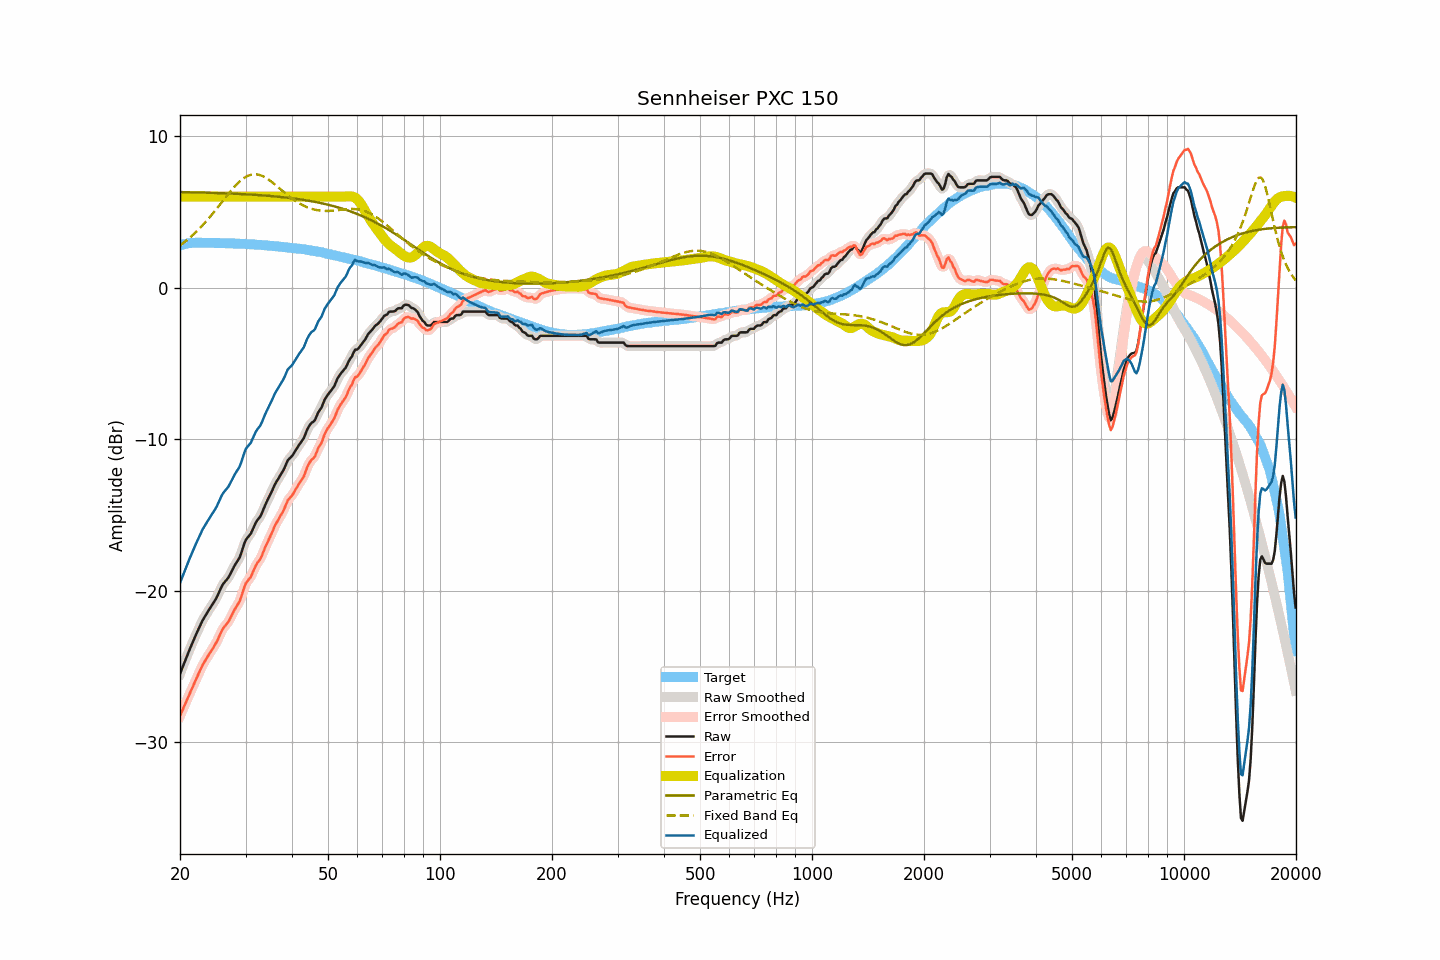

The data file committed next to this chart (first rows):
frequency, raw, smoothed, error, error_smoothed, equalization, parametric_eq, fixed_band_eq, equalized_raw, equalized_smoothed, target
20.00, -25.50, -25.50, -28.28, -28.28, 6.00, 6.30, 2.77, -19.50, -19.50, 2.78
20.20, -25.23, -25.22, -28.04, -28.04, 6.00, 6.30, 2.85, -19.23, -19.22, 2.81
20.40, -24.95, -24.95, -27.79, -27.79, 6.00, 6.30, 2.93, -18.95, -18.95, 2.84
20.61, -24.68, -24.68, -27.54, -27.54, 6.00, 6.29, 3.02, -18.68, -18.68, 2.86
20.81, -24.41, -24.41, -27.30, -27.30, 6.00, 6.29, 3.10, -18.41, -18.41, 2.89
21.02, -24.14, -24.14, -27.06, -27.06, 6.00, 6.29, 3.19, -18.14, -18.14, 2.92
21.23, -23.89, -23.89, -26.82, -26.82, 6.00, 6.29, 3.28, -17.89, -17.89, 2.93
21.44, -23.63, -23.63, -26.58, -26.58, 6.00, 6.28, 3.38, -17.63, -17.63, 2.94
21.66, -23.39, -23.39, -26.34, -26.33, 6.00, 6.28, 3.47, -17.39, -17.39, 2.95
21.87, -23.13, -23.14, -26.08, -26.09, 6.00, 6.28, 3.57, -17.13, -17.14, 2.95
22.09, -22.90, -22.90, -25.85, -25.85, 6.00, 6.28, 3.67, -16.90, -16.90, 2.96
22.31, -22.66, -22.66, -25.62, -25.62, 6.00, 6.27, 3.78, -16.66, -16.66, 2.96
22.54, -22.44, -22.43, -25.40, -25.39, 6.00, 6.27, 3.88, -16.44, -16.43, 2.96
22.76, -22.21, -22.20, -25.16, -25.16, 6.00, 6.27, 3.99, -16.21, -16.20, 2.96
22.99, -21.98, -21.99, -24.92, -24.94, 6.00, 6.27, 4.10, -15.98, -15.99, 2.95
23.22, -21.80, -21.80, -24.74, -24.74, 6.00, 6.26, 4.22, -15.80, -15.80, 2.95
23.45, -21.63, -21.62, -24.57, -24.56, 6.00, 6.26, 4.34, -15.63, -15.62, 2.94
23.69, -21.45, -21.45, -24.39, -24.39, 6.00, 6.26, 4.46, -15.45, -15.45, 2.94
23.92, -21.28, -21.28, -24.22, -24.22, 6.00, 6.25, 4.58, -15.28, -15.28, 2.94
24.16, -21.11, -21.11, -24.06, -24.06, 6.00, 6.25, 4.71, -15.11, -15.11, 2.95
24.40, -20.95, -20.95, -23.90, -23.89, 6.00, 6.25, 4.83, -14.95, -14.95, 2.95
24.65, -20.78, -20.78, -23.72, -23.73, 6.00, 6.24, 4.96, -14.78, -14.78, 2.94
24.89, -20.61, -20.61, -23.55, -23.55, 6.00, 6.24, 5.09, -14.61, -14.61, 2.94
25.14, -20.41, -20.40, -23.35, -23.34, 6.00, 6.24, 5.23, -14.41, -14.40, 2.94
25.39, -20.17, -20.18, -23.11, -23.12, 6.00, 6.23, 5.36, -14.17, -14.18, 2.94
25.65, -19.95, -19.94, -22.89, -22.88, 6.00, 6.23, 5.49, -13.95, -13.94, 2.94
25.91, -19.72, -19.73, -22.65, -22.66, 6.00, 6.22, 5.63, -13.72, -13.73, 2.93
26.16, -19.55, -19.56, -22.47, -22.48, 6.00, 6.22, 5.76, -13.55, -13.56, 2.92
26.43, -19.42, -19.42, -22.34, -22.34, 6.00, 6.22, 5.90, -13.42, -13.42, 2.92
26.69, -19.29, -19.29, -22.21, -22.21, 6.00, 6.21, 6.03, -13.29, -13.29, 2.92
26.96, -19.16, -19.14, -22.08, -22.07, 6.00, 6.21, 6.17, -13.16, -13.14, 2.92
27.23, -18.97, -18.96, -21.89, -21.88, 6.00, 6.20, 6.29, -12.97, -12.96, 2.92
27.50, -18.76, -18.76, -21.68, -21.68, 6.00, 6.20, 6.42, -12.76, -12.76, 2.92
27.77, -18.55, -18.55, -21.45, -21.46, 6.00, 6.19, 6.54, -12.55, -12.55, 2.91
28.05, -18.35, -18.35, -21.25, -21.26, 6.00, 6.19, 6.66, -12.35, -12.35, 2.91
28.33, -18.18, -18.18, -21.07, -21.08, 6.00, 6.18, 6.78, -12.18, -12.18, 2.89
28.62, -18.01, -18.02, -20.90, -20.91, 6.00, 6.18, 6.88, -12.01, -12.02, 2.89
28.90, -17.84, -17.81, -20.73, -20.70, 6.00, 6.17, 6.98, -11.84, -11.81, 2.89
29.19, -17.57, -17.55, -20.45, -20.43, 6.00, 6.17, 7.08, -11.57, -11.55, 2.88
29.48, -17.24, -17.23, -20.12, -20.12, 6.00, 6.16, 7.16, -11.24, -11.23, 2.89
29.78, -16.91, -16.93, -19.79, -19.80, 6.00, 6.16, 7.24, -10.91, -10.93, 2.88
30.08, -16.64, -16.68, -19.52, -19.55, 6.00, 6.15, 7.30, -10.64, -10.68, 2.87
30.38, -16.51, -16.51, -19.37, -19.37, 6.00, 6.15, 7.36, -10.51, -10.51, 2.86
30.68, -16.38, -16.37, -19.24, -19.23, 6.00, 6.14, 7.40, -10.38, -10.37, 2.86
30.99, -16.26, -16.22, -19.11, -19.07, 6.00, 6.13, 7.44, -10.26, -10.22, 2.85
31.30, -16.02, -16.02, -18.87, -18.86, 6.00, 6.13, 7.46, -10.02, -10.02, 2.85
31.61, -15.78, -15.79, -18.62, -18.63, 6.00, 6.12, 7.47, -9.78, -9.79, 2.84
31.93, -15.55, -15.56, -18.38, -18.39, 6.00, 6.11, 7.47, -9.55, -9.56, 2.83
32.24, -15.38, -15.39, -18.19, -18.22, 6.00, 6.11, 7.46, -9.38, -9.39, 2.82
32.57, -15.24, -15.24, -18.05, -18.06, 6.00, 6.10, 7.44, -9.24, -9.24, 2.82
32.89, -15.11, -15.08, -17.92, -17.89, 6.00, 6.09, 7.41, -9.11, -9.08, 2.81
33.22, -14.88, -14.87, -17.68, -17.67, 6.00, 6.08, 7.37, -8.88, -8.87, 2.80
33.55, -14.61, -14.62, -17.41, -17.42, 6.00, 6.08, 7.32, -8.61, -8.62, 2.80
33.89, -14.36, -14.37, -17.14, -17.16, 6.00, 6.07, 7.26, -8.36, -8.37, 2.78
34.23, -14.13, -14.13, -16.91, -16.91, 6.00, 6.06, 7.20, -8.13, -8.13, 2.78
34.57, -13.92, -13.92, -16.69, -16.69, 6.00, 6.05, 7.13, -7.92, -7.92, 2.77
34.92, -13.71, -13.70, -16.47, -16.46, 6.00, 6.04, 7.06, -7.71, -7.70, 2.76
35.27, -13.48, -13.47, -16.23, -16.22, 6.00, 6.03, 6.97, -7.48, -7.47, 2.75
35.62, -13.24, -13.24, -15.98, -15.98, 6.00, 6.02, 6.89, -7.24, -7.24, 2.74
35.97, -13.01, -13.02, -15.73, -15.75, 6.00, 6.01, 6.80, -7.01, -7.02, 2.72
... 635 more rows
